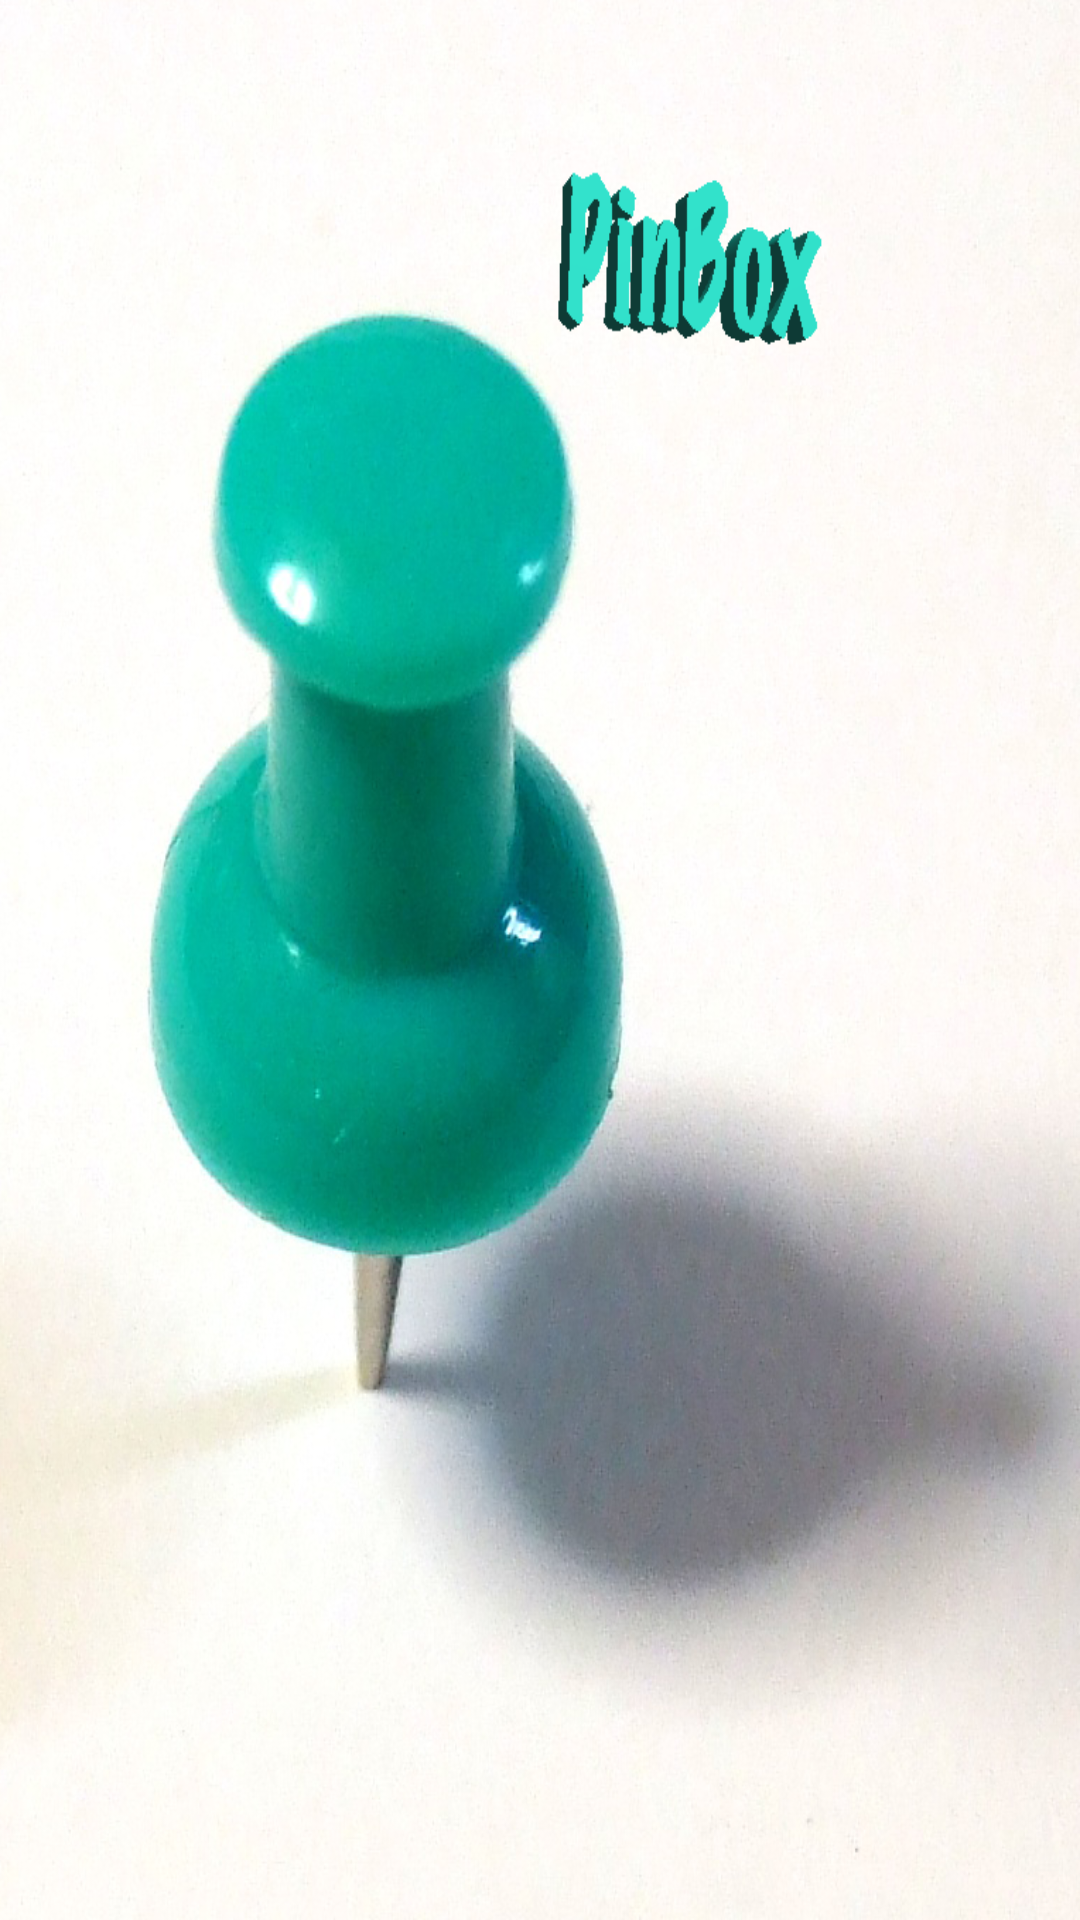

Produce the Android XML layout that renders to this screen, including the resource entries it uses.
<!-- AndroidManifest.xml: application theme AppTheme -->
<!-- res/layout/activity_login.xml -->
<RelativeLayout xmlns:android="http://schemas.android.com/apk/res/android"
    xmlns:tools="http://schemas.android.com/tools" android:layout_width="match_parent"
    android:layout_height="match_parent"
    tools:context="teamvoy.com.pinbox.LoginActivity"
    android:background="@drawable/pins_walpaper">



</RelativeLayout>
<!-- resources referenced by this layout -->
<resources>
  <!-- drawable pins_walpaper: png bitmap (drawable, 906243 bytes) -->
  <style name="AppTheme" parent="Base.MyTheme" />
  <style name="Base.MyTheme" parent="Theme.AppCompat.Light.NoActionBar">
          <item name="colorPrimary">@color/primary_500</item>
          <item name="colorPrimaryDark">@color/primary_700</item>
          <item name="colorAccent">@color/accent_500</item>
          <item name="windowActionBar">false</item>
          <item name="windowActionBarOverlay">true</item>
          <item name="windowNoTitle">true</item>
          <item name="android:windowBackground">@color/background_material_light</item>
      </style>
  <color name="primary_500">#009688</color>
  <color name="primary_700">#004D40</color>
  <color name="accent_500">#E91E63</color>
</resources>
